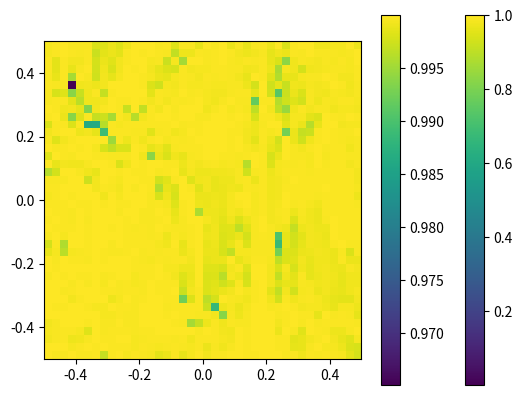
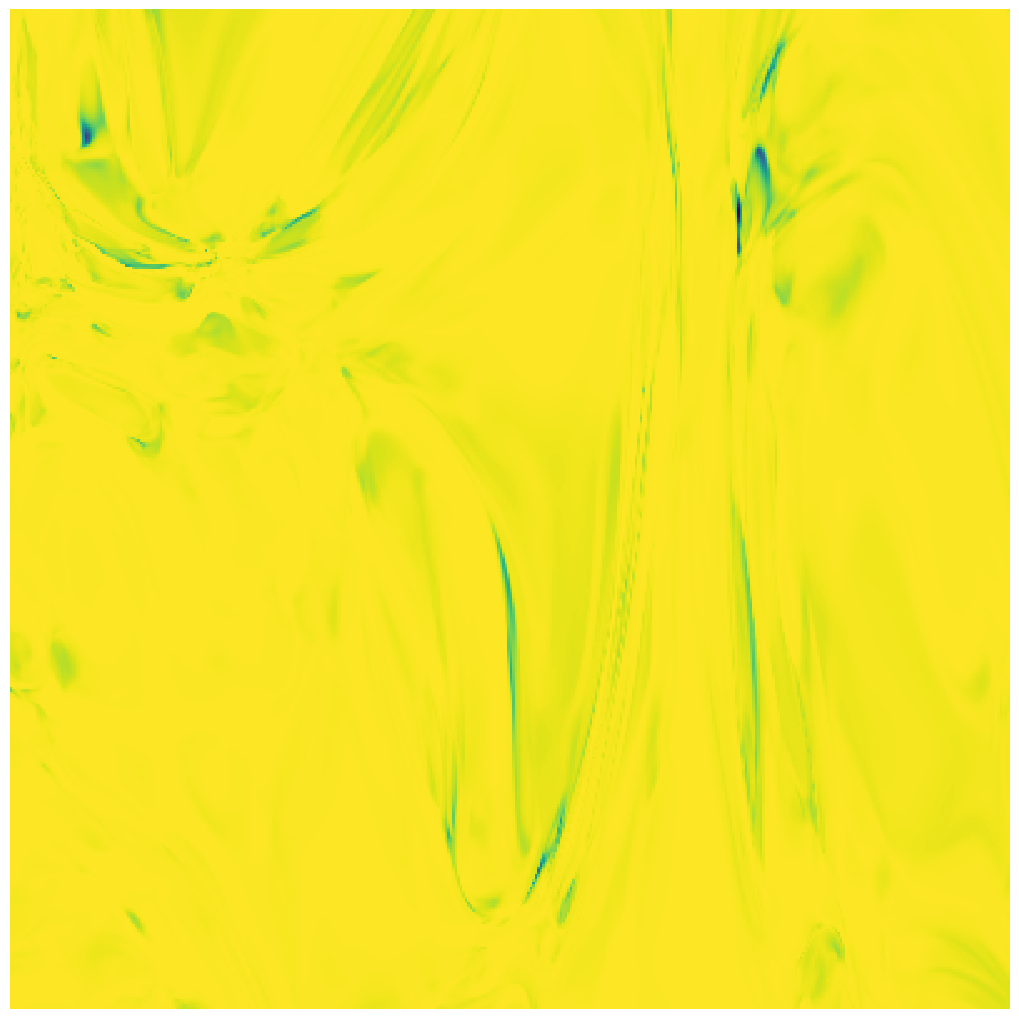

Here is the Python script that generated these plots, in order:
# This is a small bit from the first lecture of Machine Learning for Physicists
from numpy import *

N0 = 3 # input layer
N1 = 2 # output layer

w = random.uniform(low = -1, high = +1, size = (N1,N0)) #weight matrix
b = random.uniform(low = -1, high = +1, size = (N1)) #bias

y_in = array([0.2,0.4,-0.1]) # input vector / values

z = dot(w,y_in) + b # result value with weights

y_out = 1/(1+exp(-z)) # application of nonlinear function

print("y_in:", y_in)
print("w:", w)
print("b:", b)
print("z:", z)
print("y_out:", y_out)

# Now to apply multiple hidden layers and to plot neuron activation with a threshold of 0

def apply_layer(y_in,w,b): # This is the function to apply a layer to a neural network
    z = dot(w,y_in)+b
    return(1/(1+exp(-z)))

N0_1 = 2 # input layer size
N1_1 = 30 # hidden layer size
N2_1 = 1 # output layer size

# from input layer to hidden layer
w1 = random.uniform(low=-10,high=+10,size=(N1_1,N0_1))
b1 = random.uniform(low=-1,high=+1,size=N1_1)

# from hidden layer to output layer
w2 = random.uniform(low=-10,high=+10,size=(N2_1,N1_1))
b2 = random.uniform(low=-1,high=+1,size=N2_1)

def apply_net(y_in):
    global w1,b1,w2,b2 # I know using global is bad, just following video
    
    y1 = apply_layer(y_in,w1,b1)    
    y2 = apply_layer(y1,w2,b2)
    return(y2)

import matplotlib.pyplot as plt

M=50 # This sets the image size as MxM
y_out = zeros([M,M]) # defining an array to hold result

for j1 in range(M):
    for j2 in range(M):
        value0=float(j1)/M-0.5
        value1=float(j2)/M-0.5
        y_out[j1,j2]=apply_net([value0,value1])[0]
        
# display image
plt.imshow(y_out,origin='lower',extent=(-0.5,0.5,-0.5,0.5))
plt.colorbar()
plt.show()


# now to work on a network with more hidden layers and plotting to see the result
Nlayers = 20
LayerSize = 100

Weights = random.uniform(low = -3, high = +3, size=[Nlayers,LayerSize,LayerSize])
Biases =  random.uniform(low=-1,high=+1,size=[Nlayers,LayerSize])

# for first hidden layer from input
WeightFirst = random.uniform(low=-1,high=+1,size=[2,LayerSize])    
BiasFirst =  random.uniform(low=-1,high=+1,size=[LayerSize])

# for last hidden layer to output

WeightFinal = random.uniform(low=-1,high=+1,size=[LayerSize,1])    
BiasFinal =  random.uniform(low=-1,high=+1,size=1)
def apply_layer_new(y_in,w,b): # a function that applies a layer    
    z=dot(y_in,w)+b # note different order in matrix product!
    return(1/(1+exp(-z)))



def apply_net_new(y_in): # same as before, but with new layer function
    global w1,b1,w2,b2
    
    y1=apply_layer_new(y_in,w1,b1)
    y2=apply_layer_new(y1,w2,b2)
    return(y2)

def apply_multi_net(y_in):
    global Weights, Biases, WeightFinal, BiasFinal, Nlayers, WeightFirst, BiasFirst
    
    y = apply_layer_new(y_in,WeightFirst,BiasFirst)
    for j in range(Nlayers):
        y = apply_layer_new(y,Weights[j,:,:],Biases[j,:])
    output = apply_layer_new(y,WeightFinal,BiasFinal)
    return(output)

M=40
v0,v1 = meshgrid(linspace(-0.5,0.5,M),linspace(-0.5,0.5,M))
batchsize = M**2 # number of smaples=  number of pixels = M^2
y_in = zeros([batchsize,2])
y_in[:,0] = v0.flatten()
y_in[:,1] = v1.flatten()

y_out = apply_multi_net(y_in)

y_2D = reshape(y_out[:,0],[M,M])

plt.imshow(y_2D,origin='lower',extent = [-0.5,0.5,-0.5,0.5],interpolation='nearest')
plt.colorbar()
plt.show()


M=400
# Generate a 'mesh grid', i.e. x,y values in an image
v0,v1=meshgrid(linspace(-0.5,0.5,M),linspace(-0.5,0.5,M))
batchsize=M**2 # number of samples = number of pixels = M^2
y_in=zeros([batchsize,2])
y_in[:,0]=v0.flatten() # fill first component (index 0)
y_in[:,1]=v1.flatten() # fill second component


# The next function takes a few seconds:


# use the MxM input grid that we generated above 
y_out=apply_multi_net(y_in) # apply net to all these samples!



y_2D=reshape(y_out[:,0],[M,M]) # back to 2D image



plt.figure(figsize=[10,10])
plt.axes([0,0,1,1]) # fill all of the picture with the image
plt.imshow(y_2D,origin='lower',extent=[-0.5,0.5,-0.5,0.5],interpolation='nearest')
plt.axis('off') # no axes
plt.show()




    

